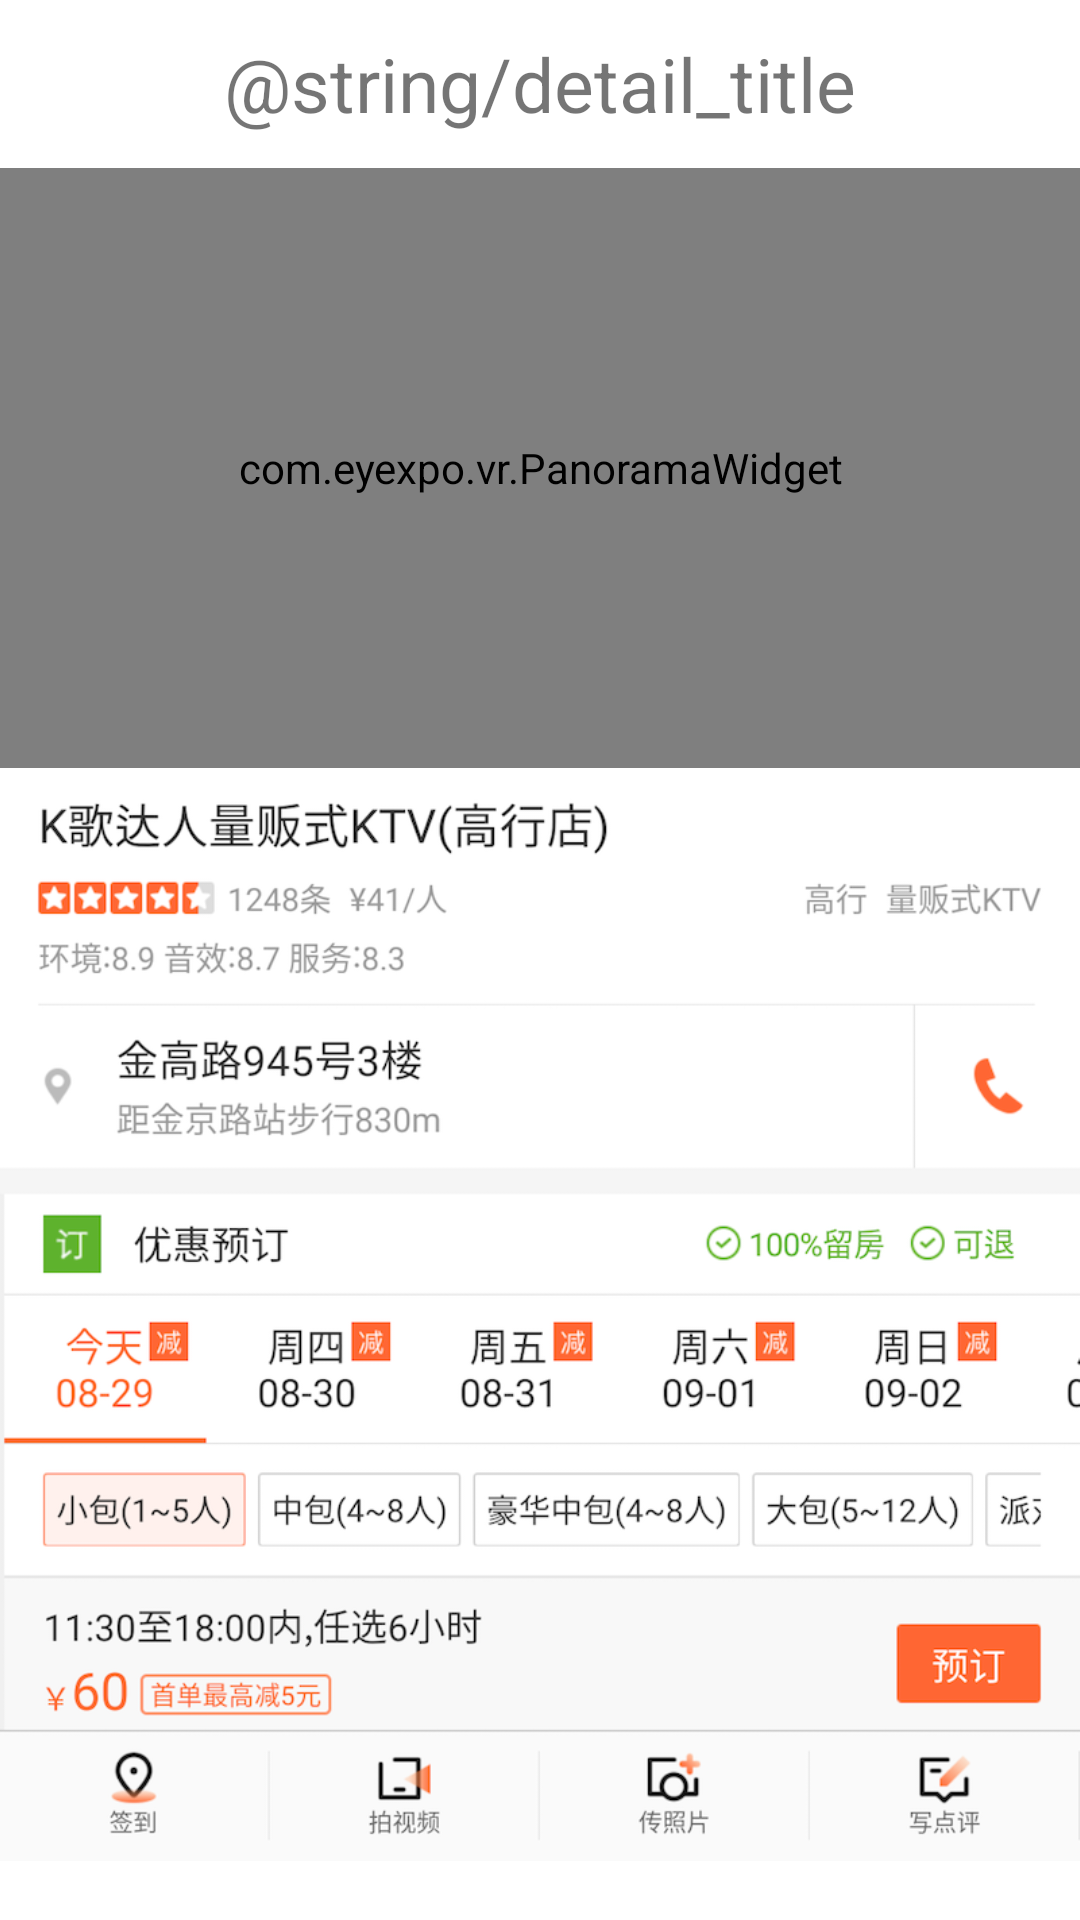

This screen was rendered from an Android layout file. Write that file and the resources it references.
<!-- AndroidManifest.xml: activity theme AppTheme -->
<!-- res/layout/activity_detail.xml -->
<?xml version="1.0" encoding="utf-8"?>
<LinearLayout xmlns:android="http://schemas.android.com/apk/res/android"
    android:id="@+id/container"
    android:layout_width="match_parent"
    android:layout_height="wrap_content"
    android:background="@android:color/background_light"
    android:fitsSystemWindows="true"
    android:orientation="vertical">

    <android.support.v7.widget.Toolbar
        android:id="@+id/title_bar"
        android:layout_width="match_parent"
        android:layout_height="?attr/actionBarSize"
        android:elevation="10dp">

        <LinearLayout
            android:layout_width="wrap_content"
            android:layout_height="wrap_content"
            android:layout_gravity="start"
            android:orientation="vertical">

            <TextView
                android:id="@+id/android_version"
                android:layout_width="wrap_content"
                android:layout_height="wrap_content"
                android:gravity="center"
                android:textAlignment="center"
                android:textSize="12dp" />

            <TextView
                android:id="@+id/has_gyroscope"
                android:layout_width="wrap_content"
                android:layout_height="wrap_content"
                android:gravity="center"
                android:textAlignment="center"
                android:textSize="12dp" />
        </LinearLayout>

        <TextView
            android:layout_width="wrap_content"
            android:layout_height="wrap_content"
            android:layout_gravity="center"
            android:gravity="center"
            android:text="@string/detail_title"
            android:textAlignment="center"
            android:textSize="25sp" />

        <TextView
            android:id="@+id/web_view_version"
            android:layout_width="wrap_content"
            android:layout_height="wrap_content"
            android:layout_gravity="end"
            android:gravity="center"
            android:textAlignment="center"
            android:textSize="12dp" />

    </android.support.v7.widget.Toolbar>

    <com.example.vr.PanoramaWidget
        android:id="@+id/panoWidget"
        android:layout_width="match_parent"
        android:layout_height="200dp" />

    <ScrollView
        android:layout_width="match_parent"
        android:layout_height="wrap_content"
        android:overScrollMode="never">

        <ImageView
            android:layout_width="match_parent"
            android:layout_height="wrap_content"
            android:layout_margin="0dp"
            android:adjustViewBounds="true"
            android:src="@drawable/detail" />
    </ScrollView>
</LinearLayout>
<!-- resources referenced by this layout -->
<resources>
  <!-- drawable detail: png bitmap (drawable, 187448 bytes) -->
  <style name="AppTheme" parent="Theme.AppCompat.Light.NoActionBar">
          <item name="colorPrimary">@color/colorPrimary</item>
          <item name="colorPrimaryDark">@color/colorPrimaryDark</item>
          <item name="colorAccent">@color/colorPrimary</item>
          <item name="colorControlNormal">@color/colorPrimary</item>
          <item name="colorControlActivated">@color/colorPrimary</item>
          
          
      </style>
  <color name="colorPrimary">#ff9800</color>
  <color name="colorPrimaryDark">#ff9800</color>
</resources>
